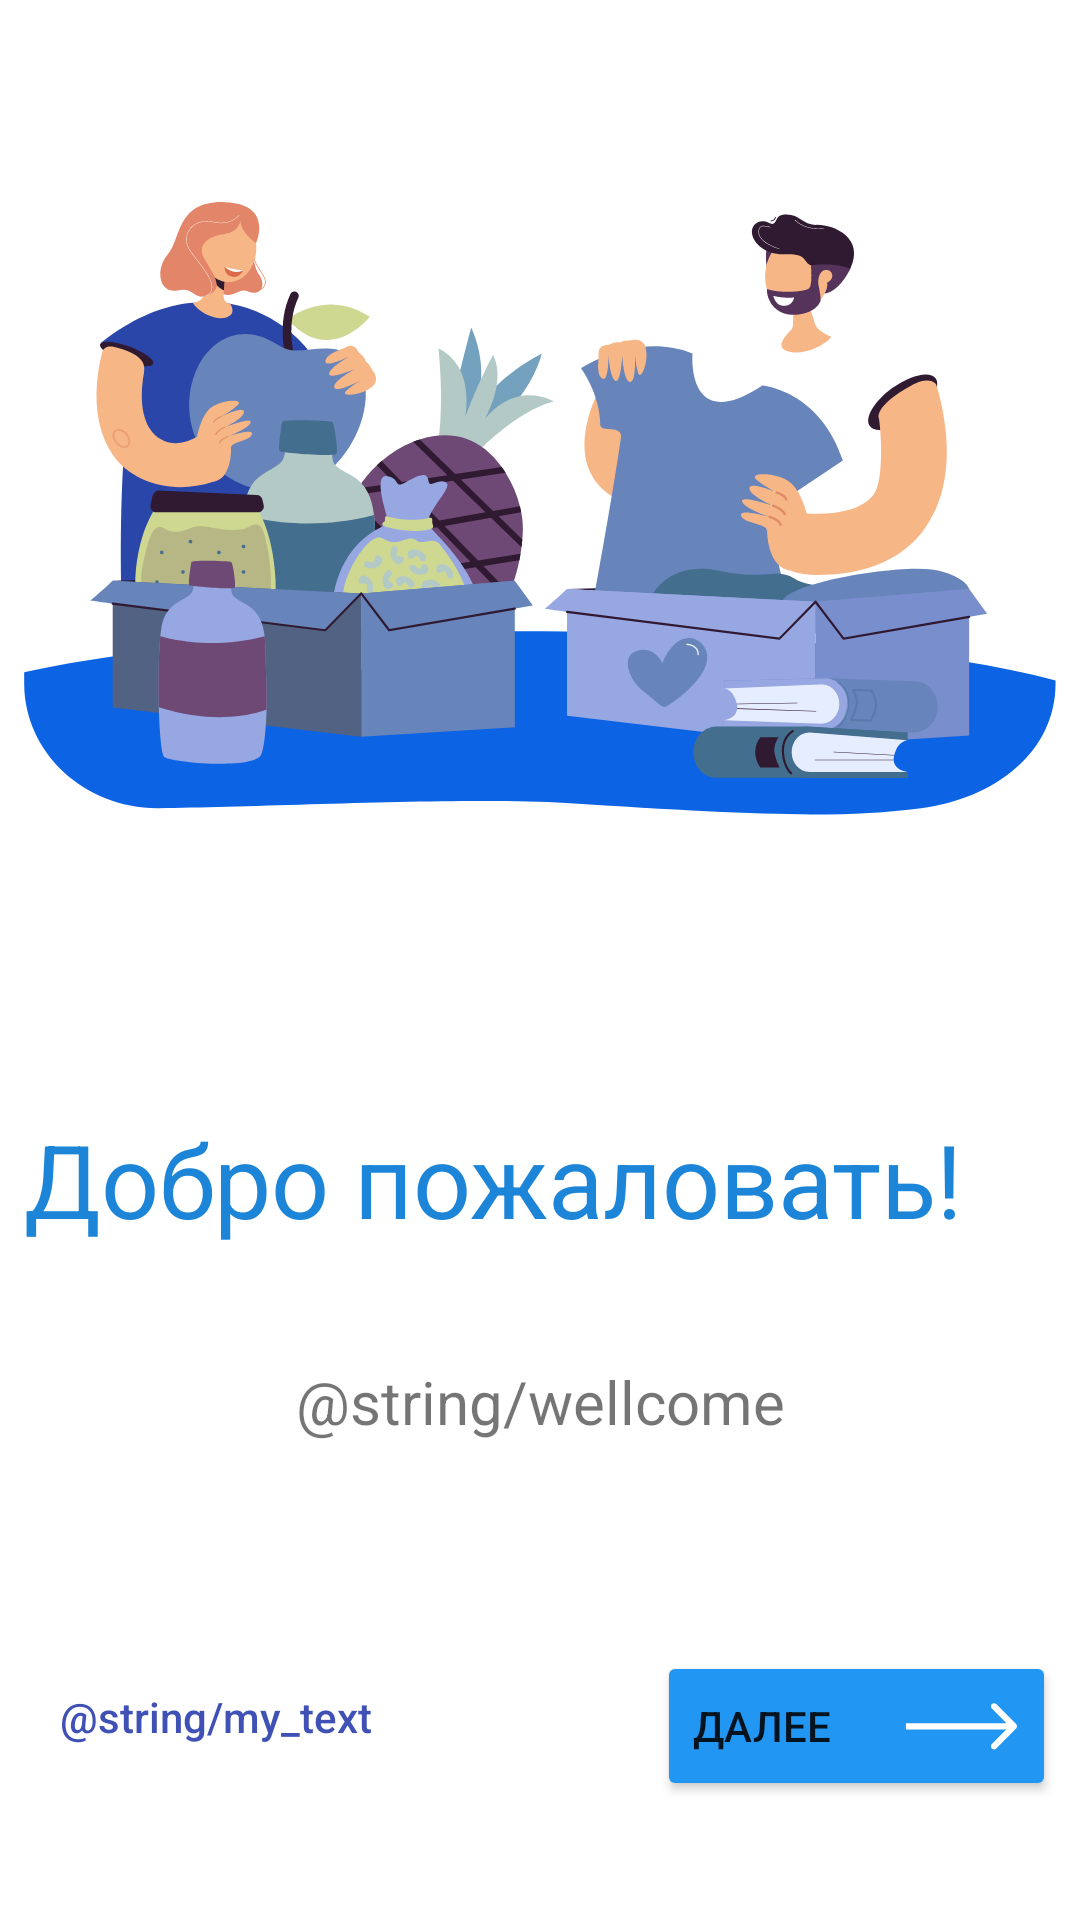

Reconstruct the res/layout file that produces this screen, plus the resources it refers to.
<!-- AndroidManifest.xml: application theme Theme.HackatonDGU -->
<!-- res/layout/activity_wellcome.xml -->
<?xml version="1.0" encoding="utf-8"?>
<androidx.constraintlayout.widget.ConstraintLayout xmlns:android="http://schemas.android.com/apk/res/android"
    xmlns:app="http://schemas.android.com/apk/res-auto"
    xmlns:tools="http://schemas.android.com/tools"
    android:layout_width="match_parent"
    android:layout_height="match_parent"
    tools:context=".wellcome">

    <TextView
        android:id="@+id/textView"
        android:layout_width="0dp"
        android:layout_height="wrap_content"
        android:text="Добро пожаловать!"
        android:textColor="#1D85D8"
        android:textSize="34sp"
        app:layout_constraintBottom_toBottomOf="parent"
        app:layout_constraintEnd_toEndOf="@+id/imageView3"
        app:layout_constraintHorizontal_bias="0.0"
        app:layout_constraintStart_toStartOf="@+id/imageView3"
        app:layout_constraintTop_toBottomOf="@+id/imageView3"
        app:layout_constraintVertical_bias="0.123" />

    <ImageView
        android:id="@+id/imageView3"
        android:layout_width="344dp"
        android:layout_height="339dp"
        app:layout_constraintBottom_toBottomOf="parent"
        app:layout_constraintEnd_toEndOf="parent"
        app:layout_constraintHorizontal_bias="0.492"
        app:layout_constraintStart_toStartOf="parent"
        app:layout_constraintTop_toTopOf="parent"
        app:layout_constraintVertical_bias="0.0"
        app:srcCompat="@drawable/ic_volonter" />

    <TextView
        android:id="@+id/textView2"
        android:layout_width="0dp"
        android:layout_height="wrap_content"
        android:layout_marginTop="16dp"
        android:gravity="center"
        android:text="@string/wellcome"

        android:textSize="20sp"
        app:layout_constraintBottom_toBottomOf="parent"
        app:layout_constraintEnd_toEndOf="@+id/textView"
        app:layout_constraintHorizontal_bias="0.0"
        app:layout_constraintStart_toStartOf="@+id/textView"
        app:layout_constraintTop_toBottomOf="@+id/textView"
        app:layout_constraintVertical_bias="0.121" />

    <Button
        android:id="@+id/nextBtn"
        android:layout_width="133dp"
        android:layout_height="50dp"
        android:backgroundTint="#2196F3"
        android:gravity="left|center"
        android:text="Далее"
        app:layout_constraintBottom_toBottomOf="parent"
        app:layout_constraintEnd_toEndOf="@+id/textView2"
        app:layout_constraintHorizontal_bias="1.0"
        app:layout_constraintStart_toStartOf="parent"
        app:layout_constraintTop_toBottomOf="@+id/textView2"
        app:layout_constraintVertical_bias="0.636" />

    <ImageView
        android:id="@+id/imageView5"
        android:layout_width="47dp"
        android:layout_height="16dp"
        android:layout_marginEnd="8dp"
        android:elevation="2dp"
        app:layout_constraintBottom_toBottomOf="@+id/nextBtn"
        app:layout_constraintEnd_toEndOf="@+id/nextBtn"
        app:layout_constraintHorizontal_bias="1.0"
        app:layout_constraintStart_toStartOf="@+id/nextBtn"
        app:layout_constraintTop_toTopOf="@+id/nextBtn"
        app:srcCompat="@drawable/ic_arrow" />

    <Button
        android:id="@+id/skipBtn"
        android:layout_width="wrap_content"
        android:layout_height="wrap_content"
        android:backgroundTint="@color/white"
        android:outlineAmbientShadowColor="@color/white"
        android:outlineSpotShadowColor="@color/white"
        android:text="@string/my_text"
        android:textAllCaps="false"
        android:textColor="#3F51B5"
        android:textColorHighlight="@color/white"
        android:textColorHint="@color/white"
        android:textColorLink="@color/white"
        app:layout_constraintBottom_toBottomOf="parent"
        app:layout_constraintEnd_toStartOf="@+id/nextBtn"
        app:layout_constraintHorizontal_bias="0.0"
        app:layout_constraintStart_toStartOf="@+id/textView2"
        app:layout_constraintTop_toBottomOf="@+id/textView2"
        app:layout_constraintVertical_bias="0.608"
        app:rippleColor="@color/white" />

</androidx.constraintlayout.widget.ConstraintLayout>
<!-- resources referenced by this layout -->
<resources>
  <!-- drawable ic_arrow (drawable) -->
  <vector xmlns:android="http://schemas.android.com/apk/res/android"
      android:width="64dp"
      android:height="27dp"
      android:viewportWidth="64"
      android:viewportHeight="27">
    <path
        android:pathData="M62.9182,14.9193C63.6076,14.23 63.6076,13.1123 62.9182,12.4229L51.6844,1.1891C50.9951,0.4998 49.8774,0.4998 49.188,1.1891C48.4987,1.8785 48.4987,2.9962 49.188,3.6855L59.1736,13.6711L49.188,23.6567C48.4987,24.3461 48.4987,25.4638 49.188,26.1531C49.8774,26.8425 50.9951,26.8425 51.6844,26.1531L62.9182,14.9193ZM0.521,15.4364H61.67V11.9059H0.521V15.4364Z"
        android:fillColor="#ffffff"/>
  </vector>
  <!-- drawable ic_volonter: vector/xml drawable (drawable, 46512 chars, omitted) -->
  <style name="Theme.HackatonDGU" parent="Theme.MaterialComponents.DayNight.DarkActionBar">
          
          <item name="colorPrimary">@color/purple_500</item>
          <item name="colorPrimaryVariant">@color/purple_700</item>
          <item name="colorOnPrimary">@color/white</item>
          
          <item name="colorSecondary">@color/teal_200</item>
          <item name="colorSecondaryVariant">@color/teal_700</item>
          <item name="colorOnSecondary">@color/black</item>
          
          <item name="android:statusBarColor" tools:targetApi="l">?attr/colorPrimaryVariant</item>
          
      </style>
  <!-- not gathered from this repository: default colours our renderer supplied (Android Studio template values) -->
  <color name="purple_500">#FF6200EE</color>
  <color name="purple_700">#FF3700B3</color>
  <color name="teal_200">#FF03DAC5</color>
  <color name="teal_700">#FF018786</color>
  <color name="black">#FF000000</color>
  <color name="white">#FFFFFFFF</color>
</resources>
